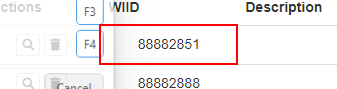
Workflow: Acme_System

Step 1: get-text from the table cell in window 'ACME System 1 - Work Items' (chrome.exe)

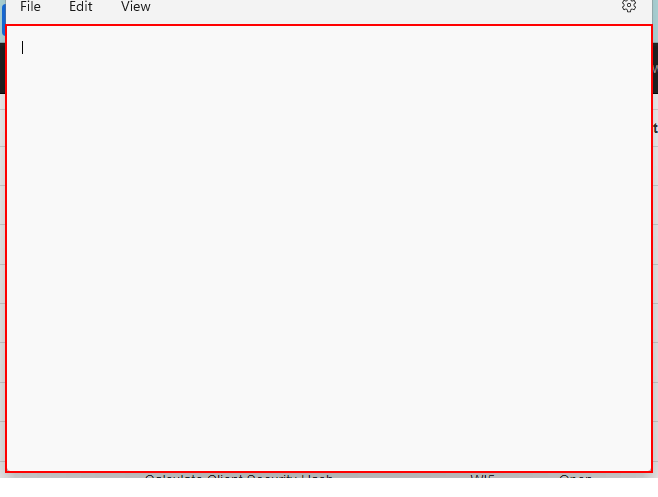
Step 2: type "[text+ "[k(enter)]"]" into the element in window '*Untitled - Notepad' (notepad.exe)

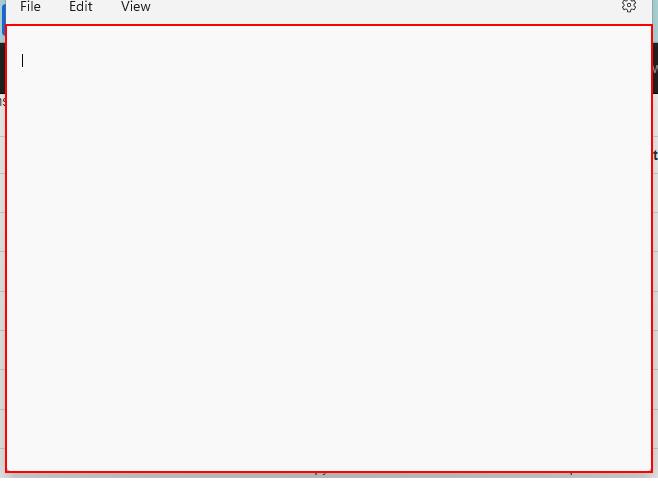
Step 3: type a value into the element in window '*Untitled - Notepad' (notepad.exe)

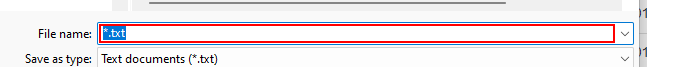
Step 4: type "[saveFile.Replace("*.txt",saveFile)]" in window 'Save as' (notepad.exe)

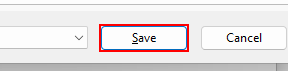
Step 5: click in window 'Save as' (notepad.exe)